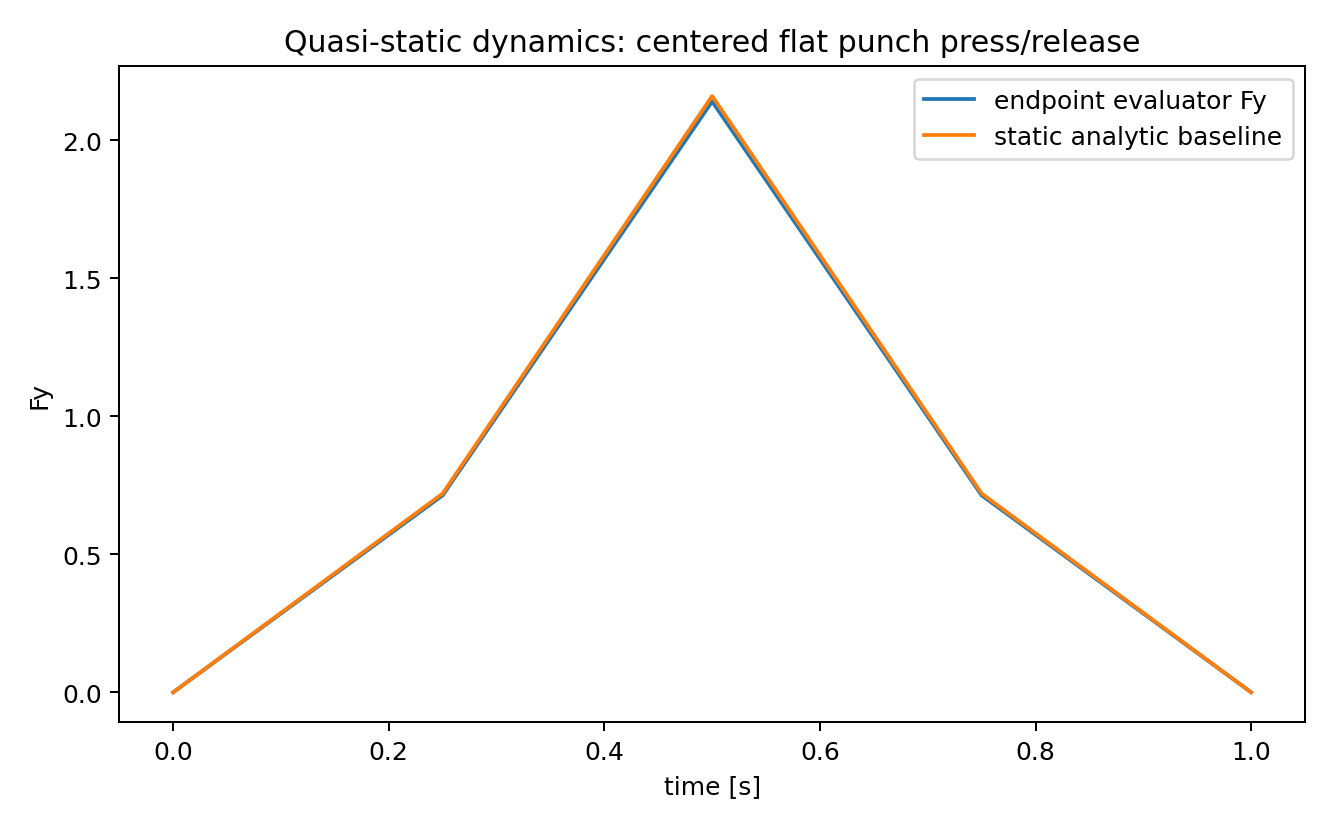

The data file committed next to this chart (first rows):
time, y, vy, delta, ideal_Fy, Fy, rel_err_Fy, body_force_lateral_norm, body_moment_norm, num_pair_patch_points, num_pair_sheet_points, num_pair_tractions
0.0, 0.054, -0.0, 0.0, 0.0, 0.0, 0.0, 0.0, 0.0, 0, 0, 0
0.25, 0.046, -0.05027, 0.004, 0.72, 0.7134, 0.009168, 0.0058, 0.0004482, 150, 132, 132
0.5, 0.038, -6.155746219909728e-18, 0.012, 2.16, 2.14, 0.009166, 0.002175, 0.0005893, 150, 132, 132
0.75, 0.046, 0.05027, 0.004, 0.72, 0.7134, 0.009168, 0.0058, 0.0004482, 150, 132, 132
1.0, 0.054, 1.2311492439819456e-17, 0.0, 0.0, 0.0, 0.0, 0.0, 0.0, 0, 0, 0
